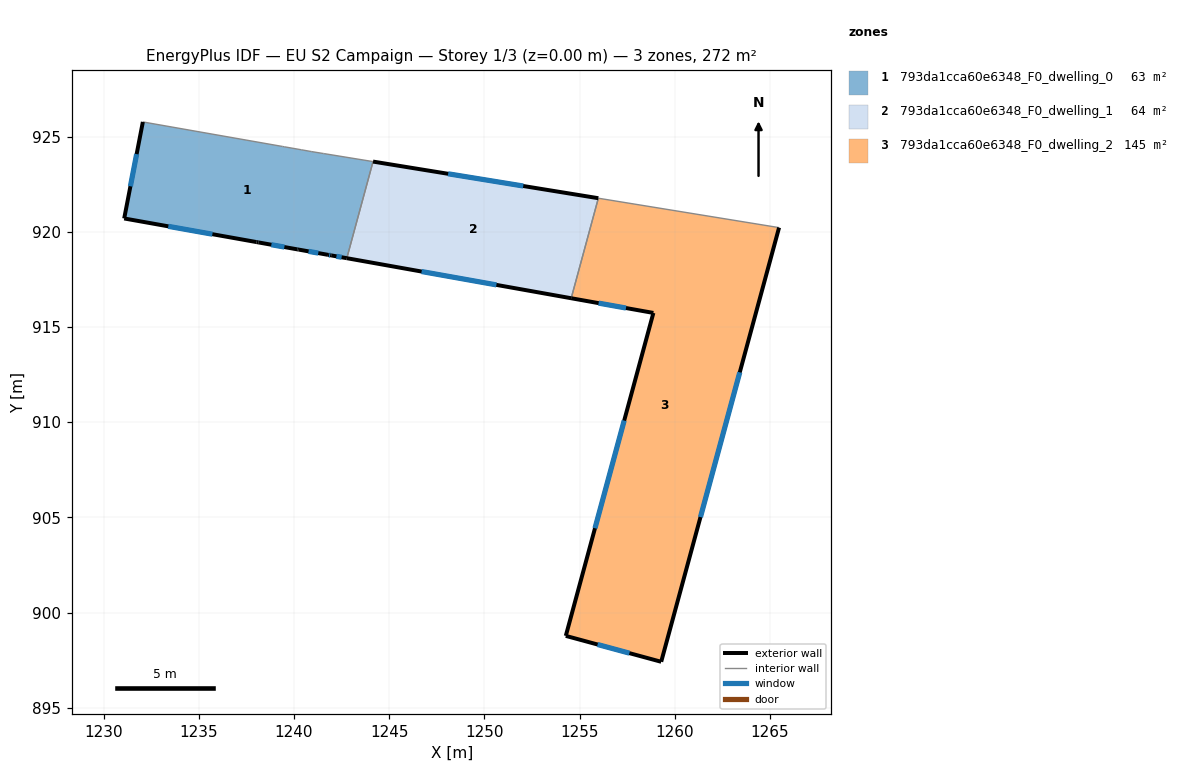
=== STOREY PLAN SPEC (per zone: floor XY polygon, exterior-wall plan segments, windows/doors) ===
zone 1: 793da1cca60e6348_F0_dwelling_0  (62.6 m²)
  floor: (1244.15, 923.68) (1242.77, 918.61) (1241.95, 918.76) (1241.78, 918.79) (1240.25, 919.06) (1240.17, 919.07) (1238.13, 919.44) (1238.03, 919.46) (1231.08, 920.70) (1232.06, 925.77) (1239.39, 924.48) (1239.49, 924.46) (1240.38, 924.30) (1240.93, 924.21) (1241.54, 924.11) (1241.62, 924.09)
  exterior wall: (1241.78, 918.79) – (1241.95, 918.76)  [0.2 m]
    window: (1241.84, 918.78) – (1241.90, 918.77)  [0.1 m²]
  exterior wall: (1240.25, 919.06) – (1241.78, 918.79)  [1.6 m]
    window: (1240.76, 918.97) – (1241.27, 918.88)  [0.5 m²]
  exterior wall: (1240.17, 919.07) – (1240.25, 919.06)  [0.1 m]
  exterior wall: (1238.13, 919.44) – (1240.17, 919.07)  [2.1 m]
    window: (1238.81, 919.32) – (1239.49, 919.19)  [0.7 m²]
  exterior wall: (1238.03, 919.46) – (1238.13, 919.44)  [0.1 m]
  exterior wall: (1231.08, 920.70) – (1238.03, 919.46)  [7.1 m]
    window: (1233.40, 920.28) – (1235.71, 919.87)  [2.4 m²]
  exterior wall: (1232.06, 925.77) – (1231.08, 920.70)  [5.2 m]
    window: (1231.73, 924.08) – (1231.41, 922.39)  [1.7 m²]
  exterior wall: (1241.95, 918.76) – (1242.77, 918.61)  [0.8 m]
    window: (1242.23, 918.71) – (1242.50, 918.66)  [0.3 m²]
  interior walls: 8
zone 2: 793da1cca60e6348_F0_dwelling_1  (63.8 m²)
  floor: (1255.98, 921.76) (1254.55, 916.51) (1242.77, 918.61) (1244.15, 923.68)
  exterior wall: (1255.98, 921.76) – (1244.15, 923.68)  [12.0 m]
    window: (1252.04, 922.40) – (1248.09, 923.04)  [4.0 m²]
  exterior wall: (1242.77, 918.61) – (1254.55, 916.51)  [12.0 m]
    window: (1246.70, 917.91) – (1250.63, 917.21)  [4.0 m²]
  interior walls: 2
zone 3: 793da1cca60e6348_F0_dwelling_2  (145.2 m²)
  floor: (1265.47, 920.22) (1259.28, 897.42) (1254.27, 898.78) (1258.87, 915.74) (1254.55, 916.51) (1255.98, 921.76)
  exterior wall: (1258.87, 915.74) – (1254.27, 898.78)  [17.6 m]
    window: (1257.34, 910.08) – (1255.80, 904.43)  [5.9 m²]
  exterior wall: (1254.55, 916.51) – (1258.87, 915.74)  [4.4 m]
    window: (1255.99, 916.25) – (1257.43, 915.99)  [1.5 m²]
  exterior wall: (1259.28, 897.42) – (1265.47, 920.22)  [23.6 m]
    window: (1261.34, 905.02) – (1263.41, 912.62)  [7.9 m²]
  exterior wall: (1254.27, 898.78) – (1259.28, 897.42)  [5.2 m]
    window: (1255.94, 898.32) – (1257.61, 897.87)  [1.7 m²]
  interior walls: 2

=== DERIVED (storey summary) ===
Building: EU S2 Campaign
Storey: 1 of 3  (floor level z = 0.00 m)
Storey gross floor area: 271.6 m²
Zones on this storey: 3
  - 793da1cca60e6348_F0_dwelling_0: floor 62.6 m²; exterior wall 17.0 m (51.1 m²); 6 window(s) 5.6 m²; WWR 11.0%
  - 793da1cca60e6348_F0_dwelling_1: floor 63.8 m²; exterior wall 24.0 m (71.9 m²); 2 window(s) 8.0 m²; WWR 11.1%
  - 793da1cca60e6348_F0_dwelling_2: floor 145.2 m²; exterior wall 50.8 m (152.3 m²); 4 window(s) 16.9 m²; WWR 11.1%
Zone adjacency (shared interzone walls):
  - 793da1cca60e6348_F0_dwelling_0 ↔ 793da1cca60e6348_F0_dwelling_1
  - 793da1cca60e6348_F0_dwelling_1 ↔ 793da1cca60e6348_F0_dwelling_2